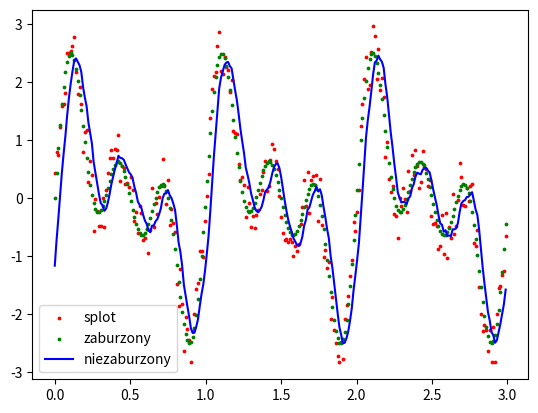

Source code (Python):
import numpy as np
import matplotlib.pyplot as plt

k = 8
N = 2 ** k
T = 1
t_max = 3*T
dt = t_max/N
sigma = T/20
omega = 2*np.pi/T

t = [i for i in np.arange(0, t_max, dt)]
f_0 = [np.sin(omega*i)+np.sin(2*omega*i)+np.sin(3*omega*i) for i in t]
f = [i + np.random.uniform(-0.5, 0.5) for i in f_0]

g1 = np.asarray([1/(sigma*np.sqrt(2*np.pi))*np.exp(-(i**2)/(2*sigma**2)) for i in t])
g2 = np.asarray([1/(sigma*np.sqrt(2*np.pi))*np.exp(-((-i)**2)/(2*sigma**2)) for i in t])

g = g1 + g2

f_f = np.fft.fft(f)
g_f = np.fft.fft(g)
fg = np.multiply(f_f, g_f)

fg2 = np.fft.ifft(fg)
f_max = np.amax([abs(i) for i in fg2])

plt.scatter([i for i in t], [i for i in f], 3, color='red')
plt.scatter([i for i in t], [i for i in f_0], 3, color='green')
plt.plot([i for i in t], [i*2.5/f_max for i in fg2], color='blue')
plt.legend(['splot', 'zaburzony', 'niezaburzony'])
plt.show()